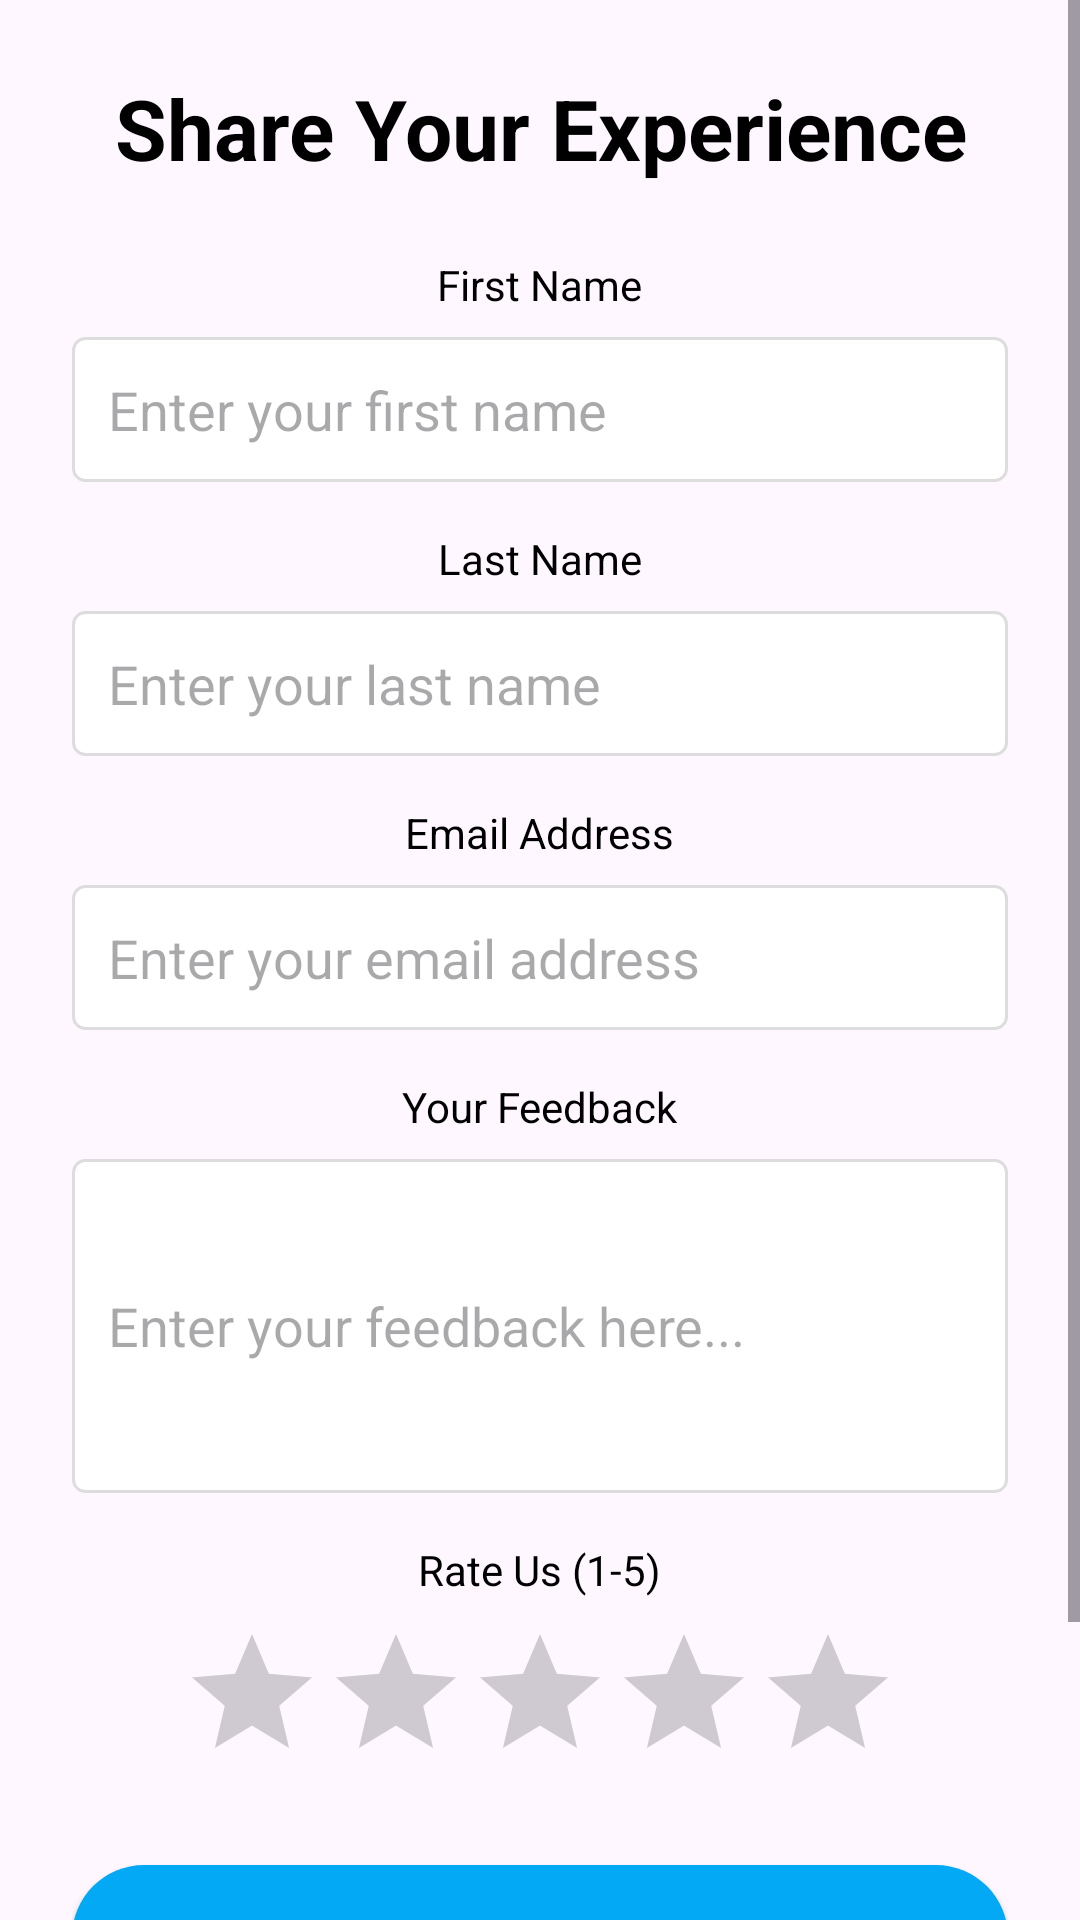

The Android layout XML behind this screen, and the referenced resources:
<!-- AndroidManifest.xml: application theme Theme.KovsiesBanking -->
<!-- res/layout/activity_review.xml -->
<?xml version="1.0" encoding="utf-8"?>
<ScrollView
    xmlns:android="http://schemas.android.com/apk/res/android"
    android:layout_width="match_parent"
    android:layout_height="match_parent"
    android:fillViewport="true"
     >

    <LinearLayout
        android:layout_width="match_parent"
        android:layout_height="wrap_content"
        android:orientation="vertical"
        android:padding="24dp"
        android:gravity="center">

        
        <TextView
            android:id="@+id/tv_review_title"
            android:layout_width="wrap_content"
            android:layout_height="wrap_content"
            android:text="Share Your Experience"
            android:textSize="28sp"

            android:textStyle="bold"
            android:textColor="#000000"
            android:gravity="center"
            android:layout_gravity="center_horizontal"
            android:layout_marginBottom="24dp" />

        
        <TextView
            android:id="@+id/tv_first_name_label"
            android:layout_width="wrap_content"
            android:layout_height="wrap_content"
            android:text="First Name"
            android:textColor="#000000"
            android:layout_marginBottom="8dp" />

        <EditText
            android:id="@+id/et_first_name"
            android:layout_width="match_parent"
            android:layout_height="wrap_content"
            android:hint="Enter your first name"
            android:inputType="textPersonName"
            android:background="@drawable/input_background"
            android:padding="12dp"
            android:layout_marginBottom="16dp" />

        
        <TextView
            android:id="@+id/tv_last_name_label"
            android:layout_width="wrap_content"
            android:layout_height="wrap_content"
            android:text="Last Name"
            android:textColor="#000000"
            android:layout_marginBottom="8dp" />

        <EditText
            android:id="@+id/et_last_name"
            android:layout_width="match_parent"
            android:layout_height="wrap_content"
            android:hint="Enter your last name"
            android:inputType="textPersonName"
            android:background="@drawable/input_background"
            android:padding="12dp"
            android:layout_marginBottom="16dp" />

        
        <TextView
            android:id="@+id/tv_email_label"
            android:layout_width="wrap_content"
            android:layout_height="wrap_content"
            android:text="Email Address"
            android:textColor="#000000"
            android:layout_marginBottom="8dp" />

        <EditText
            android:id="@+id/et_email"
            android:layout_width="match_parent"
            android:layout_height="wrap_content"
            android:hint="Enter your email address"
            android:inputType="textEmailAddress"
            android:background="@drawable/input_background"
            android:padding="12dp"
            android:layout_marginBottom="16dp" />

        
        <TextView
            android:id="@+id/tv_feedback_label"
            android:layout_width="wrap_content"
            android:layout_height="wrap_content"
            android:text="Your Feedback"
            android:textColor="#000000"
             android:layout_marginBottom="8dp" />

        <EditText
            android:id="@+id/et_feedback"
            android:layout_width="match_parent"
            android:layout_height="wrap_content"
            android:hint="Enter your feedback here..."
            android:inputType="textMultiLine"
            android:minLines="4"
            android:background="@drawable/input_background"
            android:padding="12dp"
            android:layout_marginBottom="16dp" />

        
        <TextView
            android:id="@+id/tv_rate_label"
            android:layout_width="wrap_content"
            android:layout_height="wrap_content"
            android:text="Rate Us (1-5)"
            android:textColor="#000000"
            android:layout_marginBottom="8dp" />

        <RatingBar
            android:id="@+id/ratingBar"
            android:layout_width="wrap_content"
            android:layout_height="wrap_content"
            android:stepSize="1"
            android:numStars="5"
            android:rating="0"
            android:layout_gravity="center_horizontal"
            android:layout_marginBottom="24dp" />

        
        <Button
            android:id="@+id/btn_submit"
            android:layout_width="match_parent"
            android:layout_height="wrap_content"
            android:text="Submit Feedback"
            android:background="@drawable/button_primaryy"
            android:textColor="@android:color/white"
            android:padding="12dp"
            android:layout_gravity="center_horizontal" />

        <Button
            android:id="@+id/btn_go_back"
            android:layout_width="match_parent"
            android:layout_height="wrap_content"
            android:text="Back to Home"
            android:textColor="@color/accent"
            android:backgroundTint="@android:color/white"
            android:layout_marginTop="16dp"
            android:padding="12dp"
            android:layout_gravity="center_horizontal" />
    </LinearLayout>
</ScrollView>
<!-- resources referenced by this layout -->
<resources>
  <color name="accent">#03DAC5</color>
  <!-- drawable button_primaryy (drawable) -->
  <shape xmlns:android="http://schemas.android.com/apk/res/android">
      <corners android:radius="24dp" />
      <solid android:color="#03A9F4" />
      <padding android:left="16dp" android:right="16dp" android:top="10dp" android:bottom="10dp" />
      <size android:height="48dp" />
  </shape>
  <!-- drawable input_background (drawable) -->
  <shape xmlns:android="http://schemas.android.com/apk/res/android">
      <solid android:color="#FFFFFF"/>
      <corners android:radius="4dp"/>
      <stroke android:width="1dp" android:color="#DDDDDD"/>
  </shape>
  <style name="Theme.KovsiesBanking" parent="Base.Theme.KovsiesBanking" />
  <style name="Base.Theme.KovsiesBanking" parent="Theme.Material3.DayNight.NoActionBar">
          
          
      </style>
</resources>
